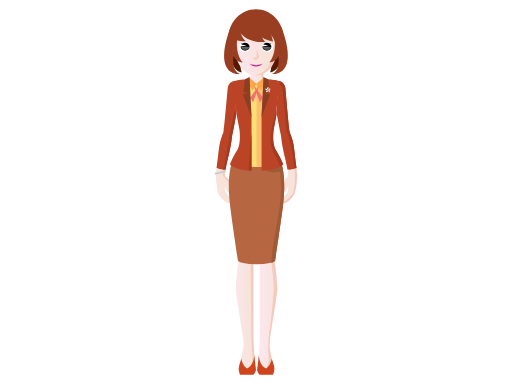
t = 0.00 s
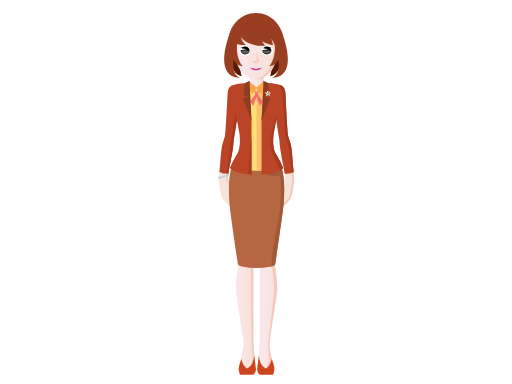
t = 1.17 s
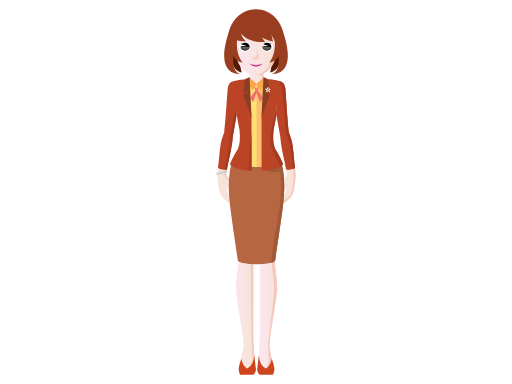
t = 2.73 s
t = 3.90 s: frame unchanged from t = 2.73 s, image omitted
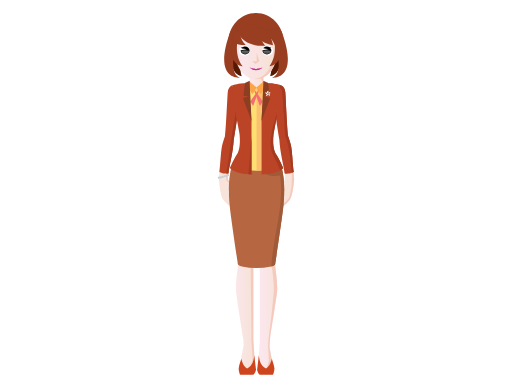
t = 5.07 s
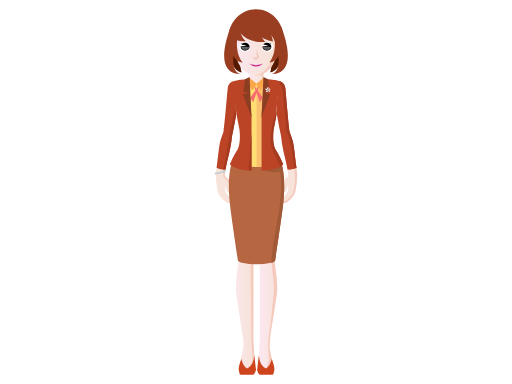
t = 6.63 s

The animated SVG that drew these frames (rendered in a browser with its animation timeline set to each time). Animation: 3 SMIL elements (animateTransform=3); one cycle of 7.80 s, repeats indefinitely.

<?xml version="1.0" encoding="iso-8859-1"?><svg version="1.1" id="_x31_8-30_Civil_Servant" xmlns="http://www.w3.org/2000/svg" xmlns:xlink="http://www.w3.org/1999/xlink" x="0px" y="0px" viewBox="0 0 2048 1536" style="enable-background:new 0 0 2048 1536;" xml:space="preserve"><linearGradient id="SVGID_1_" gradientUnits="userSpaceOnUse" x1="925.6994" y1="1088.4281" x2="1018.125" y2="1088.4281"><stop offset="0" style="stop-color:#FCE7F0"/><stop offset="0.835" style="stop-color:#F7E3D9"/></linearGradient><path style="fill:url(#SVGID_1_);" d="M1013.316,1356.056V722.763c0,0-74.077-38.59-78.264-17.943 c-31.528,155.641,27.171,252.118,22.231,309.185c-4.949,57.065-15.868,110.184-13.242,151.795 c0.688,10.879,17.879,120.531,28.831,189.33c0.839,11.151,1.649,23.918,1.279,27.427c-0.692,6.579-10.732,54.358-10.732,54.358 l12.117,36.697l28.395,4.502l14.195-47.432L1013.316,1356.056z"/><path style="fill:#F5CABD;" d="M1013.316,1363.471V722.763c0,0-51.633-26.886-71.11-23.738 c22.781,2.598,57.698,45.182,57.698,45.182l5.685,619.265l4.808,74.626l-13.844,46.263l7.377,1.169l14.195-47.432L1013.316,1363.471 z"/><path style="fill:#CE451D;" d="M988.352,1474.143c-15.513-8.437-21.477-31.531-23.062-39.045 c-3.167,11.266-8.936,23.339-10.539,38.584c-0.454,4.297,3.235,22.166,6.002,25.292h52.185c8.315-4.052,11.085-19.751,11.085-19.751 l-6.89-58.1C1015.365,1436.502,1012.662,1462.101,988.352,1474.143z"/><linearGradient id="SVGID_2_" gradientUnits="userSpaceOnUse" x1="1034.3672" y1="1092.1356" x2="1126.7913" y2="1092.1356"><stop offset="0" style="stop-color:#FCE7F0"/><stop offset="0.835" style="stop-color:#F7E3D9"/></linearGradient><path style="fill:url(#SVGID_2_);" d="M1117.438,704.819c-4.185-20.646-78.264,17.943-78.264,17.943v640.708l-4.808,74.626 l14.193,47.432l28.395-4.502l12.119-36.698c0,0-10.042-47.778-10.734-54.357c-0.573-5.417,1.674-32.893,2.484-42.422 c10.961-68.984,26.963-171.263,27.625-181.75c2.627-41.611-8.291-94.729-13.241-151.795 C1090.27,956.938,1148.966,860.46,1117.438,704.819z"/><path style="fill:#F5CABD;" d="M1117.438,704.819c-1.237-6.108-8.614-7.009-18.361-5.281c2.66,0.887,4.457,2.557,5.011,5.281 c31.527,155.641-27.17,252.118-22.23,309.185c4.95,57.065,15.869,110.184,13.241,151.795c-0.662,10.487-9.036,112.766-19.997,181.75 c-0.811,9.529-3.059,37.005-2.484,42.422c0.693,6.579,3.105,54.357,3.105,54.357l-12.118,36.698l-15.649,2.483l0.605,2.019 l28.395-4.502l12.119-36.698c0,0-10.042-47.778-10.734-54.357c-0.573-5.417,1.674-32.893,2.484-42.422 c10.961-68.984,26.963-171.263,27.625-181.75c2.627-41.611-8.291-94.729-13.241-151.795 C1090.27,956.938,1148.966,860.46,1117.438,704.819z"/><path style="fill:#CE451D;" d="M1064.141,1474.143c15.512-8.437,21.478-31.531,23.06-39.045c3.167,11.266,8.938,23.339,10.54,38.584 c0.455,4.297-3.233,22.166-6.003,25.292h-52.185c-8.315-4.052-11.084-19.751-11.084-19.751l6.889-58.1 C1037.126,1436.502,1039.828,1462.101,1064.141,1474.143z"/><g id="upper-body"><g id="right-arm"><path style="fill:#F7E3D9;" d="M1182.879,700.342c0,0-3.059,66.276-15.967,82.644c-11.943,15.143-33.046,37.871-48.781,28.218 c-6.292-3.859,5.646-21.439,16.035-31.176c9.715-9.099,11.178-19.742,11.795-30.199c0.461-7.812-1.944-3.143-6.723,11.002 c-4.836,14.317-24.559,14.56-19.988-8.053c4.841-23.956,1.517-29.214,17.684-39.602c9.264-5.95,10.444-9.866,10.164-17.765 L1182.879,700.342z"/><path style="fill:#F7E3D9;" d="M1169.15,587.846c4.531,20.974,13.689,112.535,13.689,112.535l-24.013,26.984 c-6.324-19.902-10.885-15.898-11.682-31.556c-0.716-14.166-11.425-86.909-13.165-98.529 C1132.245,585.66,1164.616,566.871,1169.15,587.846z"/><path style="fill:#F5CABD;" d="M1182.837,700.338c-0.038-0.394-1.646-16.419-3.829-36.459l-6.574,8.094 c0,0,1.821,37.017,0.608,51.581c-1.041,12.47-5.538,47.882-10.923,54.616c-14.565,18.206-29.129,27.915-40.66,32.163 c0,0-1.01,0.493-2.531,1.304c15.645,8.439,36.24-13.763,47.984-28.651c12.908-16.367,15.967-82.644,15.967-82.644 L1182.837,700.338z"/><path style="fill:#BB4326;" d="M1166.03,560.752c-3.035-9.828-6.884-20.995-10.611-31.799 c-5.458-40.981-12.384-162.204-14.213-176.212c-2.571-19.663-15.11-25.319-18.333-26.462c-0.133-0.051-3.927-1.271-4.093-1.331 c-10.759,35.559-14.28,114.719-12.938,134.331c4.599,27.438,10.406,61.27,14.943,85.039c4.59,58.03,18.319,96.923,23.402,134.092 c18.376,3.188,36.32-6.545,36.32-6.545C1175.08,638.717,1173.439,584.737,1166.03,560.752z"/><path style="fill:#A43A1F;" d="M1172.109,675.4c5.137-1.776,8.398-3.535,8.398-3.535c-5.428-33.148-7.068-87.128-14.478-111.113 c-3.035-9.828-6.884-20.995-10.611-31.799c-5.458-40.981-12.384-162.204-14.213-176.212c-2.571-19.663-15.11-25.319-18.333-26.462 c-3.068-1.181-14.665-4.945-44.239-7.995c0,0-0.038,0.017-0.108,0.054c-3.424-0.427-6.941-0.804-10.512-1.149l1.826,8.809 c0,0,49.896,4.536,56.247,17.237c6.35,12.701,8.163,82.558,10.885,94.35c2.722,11.796,4.537,88.003,9.075,96.167 C1150.518,541.803,1166.443,593.959,1172.109,675.4z"/><animateTransform id="rightArmRotateAnim" attributeName="transform" type="rotate" calcMode="spline" keySplines="0.2 0.4 0.2 0.1; 0.3 0.6 0.9 1; 0 1 1 0; 0.2 0.4 0.2 0.1; 0.3 0.6 0.9 1; 0 1 1 0" begin="0s" repeatCount="indefinite" from="-1 1123 350" to="-1 1123 350" dur="7.8s" keyTimes="0; 0.15; 0.30; 0.5; 0.65; 0.80; 1" values="-1 1123 350; 1 1123 350; 0 1123 350; 0 1123 350; 1 1123 350; -1 1123 350; -1 1123 350"/></g><g id="left-arm"><path style="fill:#F7E3D9;" d="M869.436,700.342c0,0,3.058,66.276,15.969,82.644c11.941,15.143,33.043,37.871,48.779,28.218 c6.292-3.859-5.646-21.439-16.034-31.176c-9.714-9.099-11.179-19.742-11.796-30.199c-0.459-7.812,1.944-3.143,6.723,11.002 c4.837,14.317,24.559,14.56,19.989-8.053c-4.842-23.956-1.518-29.214-17.685-39.602c-9.264-5.95-10.445-9.866-10.164-17.765 L869.436,700.342z"/><path style="fill:#F7E3D9;" d="M883.162,587.846c-4.532,20.974-13.688,112.535-13.688,112.535l24.013,26.984 c6.325-19.902,10.885-15.898,11.682-31.556c0.715-14.166,11.425-86.909,13.165-98.529 C920.072,585.66,887.694,566.871,883.162,587.846z"/><path style="fill:#F5CABD;" d="M915.61,722.004c4.854,4.047,9.709,33.173,12.136,46.929c0.086,0.469,0.205,0.892,0.352,1.282 c4.218-1.712,7.101-7.247,5.039-17.438c-4.84-23.956-1.516-29.214-17.683-39.602c-9.266-5.95-10.44-9.866-10.167-17.765 l-0.018,0.003c0.374-6.422,2.522-23.229,4.988-41.249l-0.309-0.128l-7.283,2.427c0,0-6.476,43.69-3.237,49.356 C902.666,711.483,910.755,717.957,915.61,722.004z"/><path style="fill:#C7CDD2;" d="M865.36,692.97c0.792-2.328,3.318-3.572,5.647-2.778c2.322,0.792,3.565,3.313,2.773,5.643 c-0.791,2.327-3.318,3.569-5.642,2.777C865.81,697.815,864.568,695.29,865.36,692.97z"/><path style="fill:#C7CDD2;" d="M873.012,692.242c0.783-2.32,3.314-3.57,5.632-2.778c2.327,0.797,3.57,3.318,2.783,5.644 c-0.797,2.328-3.319,3.569-5.641,2.773C873.453,697.09,872.21,694.565,873.012,692.242z"/><path style="fill:#C7CDD2;" d="M880.237,690.389c0.795-2.328,3.319-3.577,5.646-2.78c2.324,0.794,3.57,3.32,2.768,5.646 c-0.783,2.324-3.309,3.564-5.638,2.773C880.688,695.233,879.445,692.714,880.237,690.389z"/><path style="fill:#C7CDD2;" d="M887.538,687.996c0.787-2.32,3.314-3.567,5.641-2.771c2.329,0.791,3.566,3.314,2.78,5.642 c-0.797,2.328-3.319,3.567-5.646,2.778C887.983,692.849,886.746,690.324,887.538,687.996z"/><path style="fill:#C7CDD2;" d="M894.706,686.681c0.792-2.321,3.324-3.569,5.646-2.775c2.324,0.794,3.57,3.316,2.779,5.642 c-0.797,2.33-3.319,3.572-5.646,2.775C895.156,691.528,893.915,689.007,894.706,686.681z"/><path style="fill:#C7CDD2;" d="M901.539,683.701c0.79-2.323,3.317-3.573,5.636-2.783c2.333,0.799,3.57,3.322,2.778,5.649 c-0.787,2.328-3.312,3.572-5.636,2.775C901.989,688.549,900.747,686.026,901.539,683.701z"/><path style="fill:#BB4326;" d="M911.106,352.741c-1.83,14.008-8.757,135.23-14.21,176.212 c-3.726,10.804-7.582,21.971-10.615,31.799c-7.409,23.985-9.05,77.965-14.479,111.113c0,0,17.946,9.733,36.321,6.545 c5.082-37.169,18.813-76.062,23.401-134.092c4.566-23.885,9.811-54.395,14.429-81.938c-1.213-46.267,0-105.047-16.615-136.064 C925.971,327.534,913.65,333.266,911.106,352.741z"/><path style="fill:#A43A1F;" d="M899.287,679.012c2.886,0.067,5.85-0.085,8.836-0.602c5.082-37.169,18.813-76.062,23.401-134.092 c4.737-24.782,10.208-56.707,14.949-85.039l-4.641-25.595c0,0-16.993,93.857-19.42,107.611 C922.413,541.296,906.718,646.451,899.287,679.012z"/><animateTransform id="leftArmRotateAnim" attributeName="transform" type="rotate" calcMode="spline" keySplines="0.2 0.4 0.2 0.1; 0.3 0.6 0.9 1; 0 1 1 0; 0.2 0.4 0.2 0.1; 0.3 0.6 0.9 1; 0 1 1 0" begin="0s" repeatCount="indefinite" from="1 925 350" to="1 925 350" dur="7.8s" keyTimes="0; 0.15; 0.30; 0.5; 0.65; 0.80; 1" values="1 925 350; -1 925 350; 0 925 350; 0 925 350; -1 925 350; 1 925 350; 1 925 350"/></g><rect x="965.248" y="335.183" style="fill:#FFDE74;" width="121.817" height="317.581"/><path style="fill:#B66641;" d="M1100.736,1041.462c0,0,27.967-185.478,32.788-233.854c10.942-109.767-8.524-157.024-8.524-157.024 H927.315c0,0-19.47,47.258-8.53,157.024c4.827,48.377,32.79,233.854,32.79,233.854H1100.736z"/><ellipse style="fill:#B66641;" cx="1026.143" cy="1040.573" rx="74.768" ry="16.44"/><path style="fill:#A05A37;" d="M1104.212,650.583l-44.247,29.074c0,0,25.325,14.402,60.831,7.827c0,0,11.182,64.995-5.812,163.711 c-15.276,88.752-28.826,162.674-29.256,199.305c9.523-2.759,15.182-6.198,15.182-9.927c0-0.05-0.018-0.097-0.018-0.147 c2.221-14.766,28.02-186.532,32.632-232.818c10.942-109.767-8.524-157.024-8.524-157.024H1104.212z"/><linearGradient id="SVGID_3_" gradientUnits="userSpaceOnUse" x1="998.8525" y1="307.9175" x2="1053.4648" y2="307.9175"><stop offset="0" style="stop-color:#FCE7F0"/><stop offset="0.835" style="stop-color:#F7E3D9"/></linearGradient><rect x="998.853" y="278.784" style="fill:url(#SVGID_3_);" width="54.612" height="58.267"/><path style="fill:#FFDE74;" d="M1112.897,645.232c0,12.618-38.834,22.85-86.742,22.85c-47.903,0-86.736-10.231-86.736-22.85 c0-12.618,38.833-22.85,86.736-22.85C1074.063,622.383,1112.897,632.614,1112.897,645.232z"/><path style="fill:#FAC06D;" d="M1087.065,628.969V335.183h-60.91v332.899c47.908,0,86.742-10.231,86.742-22.85 C1112.897,638.868,1103.006,633.112,1087.065,628.969z"/><path style="fill:#F5CABD;" d="M1084.518,323.537l-1.034-4.55c-9.415-1.314-19.462-2.33-30.019-2.968v-24.84l-16.178,7.211 c0,0,12.271-1.534,11.351,21.772C1048.638,320.163,1072.248,321.084,1084.518,323.537z"/><polygon style="fill:#F56D6F;" points="1039.106,337.506 1000.716,390.856 1012.58,408.58 "/><polygon style="fill:#F56D6F;" points="1013.206,337.506 1039.731,408.58 1051.597,390.856 "/><polygon style="fill:#FAA54A;" points="997.635,310.786 1026.709,335.088 1009.623,362.202 987.367,324.672 "/><polygon style="fill:#FAA54A;" points="1054.678,310.786 1025.604,335.088 1042.683,362.202 1064.949,324.672 "/><path style="fill:#8C3E23;" d="M1060.971,499.174c0,2.316-1.879,4.194-4.195,4.194c-2.312,0-4.19-1.878-4.19-4.194 c0-2.318,1.878-4.193,4.19-4.193C1059.092,494.98,1060.971,496.855,1060.971,499.174z"/><path style="fill:#8C3E23;" d="M1060.971,557.164c0,2.315-1.879,4.192-4.195,4.192c-2.312,0-4.19-1.877-4.19-4.192 c0-2.316,1.878-4.193,4.19-4.193C1059.092,552.971,1060.971,554.848,1060.971,557.164z"/><path style="fill:#BB4326;" d="M988.09,334.671v-17.848c-4.902,0.424-9.664,0.937-14.299,1.515 c-0.072-0.037-0.114-0.054-0.114-0.054c-29.57,3.05-41.167,6.814-44.239,7.995c-0.031,0.011-0.068,0.025-0.101,0.037 c2.84,45.286,15.402,89.797,16.615,136.064c0.174-1.035,0.348-2.075,0.52-3.101l11.502,61.163 c2.441,22.548,3.803,55.484-7.448,77.361c-16.025,22.958-31.086,59.469-31.086,59.469s18.181,23.869,86.58,25.563V466.58 C999.668,369.721,993.481,343.589,988.09,334.671z"/><polygon style="fill:#8C3E23;" points="1006.029,465.906 999.265,326.1 998.762,307.869 979.689,317.343 974.033,367.711 995.386,371.059 971.662,377.018 1006.029,468.772 "/><path style="fill:#BB4326;" d="M1122.419,326.11c-3.66-1.338-15.493-4.908-43.785-7.826c0,0-0.038,0.017-0.108,0.054 c-4.637-0.578-9.402-1.091-14.304-1.515v17.848c-5.386,8.918-11.577,35.05-17.931,131.909v216.256 c68.402-1.694,86.58-25.563,86.58-25.563s-15.062-36.511-31.086-59.469c-11.252-21.877-9.887-54.814-7.448-77.361l11.505-61.163 c0.194,1.159-0.196-1.17,0,0C1105.57,440.5,1111.66,361.669,1122.419,326.11z"/><polygon style="fill:#8C3E23;" points="1046.281,465.906 1053.046,326.1 1053.549,307.869 1072.621,317.343 1078.278,367.711 1056.926,371.059 1080.653,377.018 1046.281,468.772 "/><path style="fill:#A43A1F;" d="M1132.871,657.273c0,0-15.062-36.511-31.086-59.469c-11.252-21.877-9.887-54.814-7.448-77.361 l11.505-61.163l2.102-20.782c0,0-16.334,50.805-20.867,76.206c-4.535,25.402-8.869,54.398,2.017,81.616 c10.333,25.827,21.038,39.648,31.563,70.29C1129.596,661.549,1132.871,657.273,1132.871,657.273z"/><path style="fill:#A43A1F;" d="M1006.021,682.836v-154.07l-12.061,153.513C997.796,682.542,1001.81,682.731,1006.021,682.836z"/><path style="fill:#FFFFFF;" d="M1074.377,347.735c0,0-5.161-0.127-6.357,4.961c-0.963,4.094,3.181,6.07,3.181,6.07 s-1.062-1.688-0.05-2.745c1.012-1.062,1.965-1.412,2.388-2.152c0.342-0.602,0.848-2.1-0.085-3.636 C1072.63,348.872,1074.377,347.735,1074.377,347.735z"/><path style="fill:#FFFFFF;" d="M1061.766,353.116c0,0-1.712,4.871,2.754,7.58c3.6,2.182,6.756-1.146,6.756-1.146 s-1.93,0.485-2.625-0.804c-0.696-1.29-0.732-2.308-1.31-2.935c-0.464-0.51-1.733-1.458-3.48-1.047 C1062.312,355.131,1061.766,353.116,1061.766,353.116z"/><path style="fill:#FFFFFF;" d="M1063.018,366.666c0,0,4.101,3.133,8.06-0.278c3.188-2.747,0.995-6.779,0.995-6.779 s-0.133,1.989-1.573,2.25c-1.442,0.263-2.419-0.015-3.196,0.339c-0.63,0.287-1.92,1.197-2.072,2.989 C1065.102,366.77,1063.018,366.666,1063.018,366.666z"/><path style="fill:#FFFFFF;" d="M1076.296,369.7c0,0,4.249-2.936,2.229-7.752c-1.63-3.878-6.143-3.044-6.143-3.044 s1.849,0.742,1.652,2.195c-0.194,1.451-0.762,2.295-0.664,3.144c0.075,0.688,0.545,2.197,2.199,2.892 C1077.041,367.751,1076.296,369.7,1076.296,369.7z"/><path style="fill:#FFFFFF;" d="M1083.309,358.072c0,0-1.477-4.947-6.685-4.516c-4.194,0.351-4.792,4.902-4.792,4.902 s1.278-1.531,2.596-0.896c1.323,0.635,1.949,1.433,2.789,1.603c0.676,0.141,2.257,0.162,3.428-1.201 C1081.682,356.761,1083.309,358.072,1083.309,358.072z"/><path style="fill:#541900;" d="M961.55,205.718c0,0-4.339,56.601,5.958,84.225c0,0-45.215-0.847-42.583-81.544L961.55,205.718z"/><path style="fill:#541900;" d="M1086.488,205.718c0,0,4.34,56.601-5.958,84.225c0,0,45.215-0.847,42.585-81.544L1086.488,205.718z" /><path style="fill:#993E21;" d="M1133.908,154.062c-1.156,62.726-50.344,112.61-109.886,112.61 c-59.539,0-108.735-49.885-109.897-112.61c-1.179-64.074,48.017-117.036,109.897-117.036 C1085.907,37.026,1135.099,89.988,1133.908,154.062z"/><linearGradient id="SVGID_4_" gradientUnits="userSpaceOnUse" x1="936.1177" y1="214.3374" x2="1111.0326" y2="214.3374"><stop offset="0" style="stop-color:#FBE6EF"/><stop offset="0.835" style="stop-color:#F7E2D8"/></linearGradient><path style="fill:url(#SVGID_4_);" d="M935.446,126.38l6.003,78.089c2.839,55.531,39.729,97.826,82.573,97.826 c42.844,0,79.729-42.295,82.573-97.826l5.998-78.089H935.446z"/><path style="fill:#F5CABD;" d="M1102.253,106.201l-8.43,98.268c-2.697,52.748-36.126,93.525-76.188,97.479 c2.115,0.209,4.239,0.347,6.387,0.347c42.844,0,79.729-42.295,82.573-97.826l8.43-98.268H1102.253z"/><path style="fill:#C5168C;" d="M1024.022,262.147c-9.008,0-17.324-2.693-24.061-7.244h-1.692 c6.353,6.472,15.579,11.308,25.795,11.308c10.217,0,19.358-4.836,25.706-11.308h-1.691 C1041.341,259.454,1033.025,262.147,1024.022,262.147z"/><path style="fill:#C5168C;" d="M1000.899,255.922c0,0,4.272,3.67,17.007,3.49l8.234,3.669l-11.838-0.549 C1014.303,262.532,1003.807,259.228,1000.899,255.922z"/><path style="fill:#C5168C;" d="M1047.14,255.922c0,0-4.272,3.67-17.001,3.49l-8.24,3.669l11.838-0.549 C1033.736,262.532,1044.237,259.228,1047.14,255.922z"/><path style="fill:#FFFFFF;" d="M1000.507,187.714c0,10.663-9.894,19.301-22.108,19.301c-12.208,0-22.106-8.638-22.106-19.301 c0-10.657,9.898-19.301,22.106-19.301C990.612,168.413,1000.507,177.057,1000.507,187.714z"/><path style="fill:#FFFFFF;" d="M1092.562,187.714c0,10.663-9.895,19.301-22.107,19.301c-12.208,0-22.106-8.638-22.106-19.301 c0-10.657,9.898-19.301,22.106-19.301C1082.668,168.413,1092.562,177.057,1092.562,187.714z"/><polygon style="fill:#F5CABD;" points="1022.471,241.112 1036.979,230.288 1007.964,230.288 "/><polygon style="fill:#F5CABD;" points="1026.663,233.048 1026.663,196.456 1037.018,230.269 "/><path d="M980.528,171.362c-5.975,0-11.227,2.574-14.488,6.495l20.491,3.85l-23.838,4.48c-0.019,0.279-0.095,0.545-0.095,0.834 c0,8.643,8.027,15.655,17.93,15.655c9.903,0,17.93-7.012,17.93-15.655C998.458,178.374,990.432,171.362,980.528,171.362z"/><path d="M1067.583,171.362c-5.97,0-11.222,2.574-14.485,6.495l20.487,3.85l-23.834,4.48c-0.018,0.279-0.099,0.545-0.099,0.834 c0,8.643,8.027,15.655,17.931,15.655c9.908,0,17.94-7.012,17.94-15.655C1085.523,178.374,1077.491,171.362,1067.583,171.362z"/><path d="M961.189,169.608c0,0,3.466,6.178,14.29,5.689l-2.224,2.423C973.255,177.72,966.04,179.777,961.189,169.608z"/><path d="M1086.922,169.608c0,0-3.467,6.178-14.281,5.689l2.215,2.423C1074.855,177.72,1082.065,179.777,1086.922,169.608z"/><linearGradient id="SVGID_5_" gradientUnits="userSpaceOnUse" x1="1067.7231" y1="180.0382" x2="1067.7231" y2="220.741"><stop offset="0" style="stop-color:#FFFFFF"/><stop offset="1" style="stop-color:#231F20"/></linearGradient><path style="opacity:0.5;fill:url(#SVGID_5_);" d="M1051.952,188.435c0.487,6.969,7.349,12.507,15.768,12.507 c8.421,0,15.285-5.538,15.774-12.507c0,0-8.113-1.475-15.736-1.475C1060.14,186.96,1051.952,188.435,1051.952,188.435z"/><linearGradient id="SVGID_6_" gradientUnits="userSpaceOnUse" x1="980.6467" y1="180.0382" x2="980.6467" y2="220.741"><stop offset="0" style="stop-color:#FFFFFF"/><stop offset="1" style="stop-color:#231F20"/></linearGradient><path style="opacity:0.5;fill:url(#SVGID_6_);" d="M964.878,188.435c0.483,6.969,7.348,12.507,15.764,12.507 c8.419,0,15.286-5.538,15.773-12.507c0,0-8.111-1.475-15.731-1.475C973.06,186.96,964.878,188.435,964.878,188.435z"/><path style="fill:#F5CABD;" d="M1098.005,166.688v60.339c16.386-0.337,29.57-13.701,29.57-30.172 C1127.575,180.389,1114.391,167.024,1098.005,166.688z"/><linearGradient id="SVGID_7_" gradientUnits="userSpaceOnUse" x1="933.7063" y1="196.8569" x2="1113.4236" y2="196.8569"><stop offset="0" style="stop-color:#FBE6EF"/><stop offset="0.835" style="stop-color:#F7E2D8"/></linearGradient><path style="fill:url(#SVGID_7_);" d="M950.035,227.026v-60.339c-16.386,0.337-29.57,13.701-29.57,30.172 C920.464,213.325,933.648,226.689,950.035,227.026z"/><path style="fill:#993E21;" d="M969.419,106.941c0,0-75.164,162.815-9.409,189.043c0,0-111.826,13.929-38.331-186.104 L969.419,106.941z"/><path style="fill:#993E21;" d="M1078.623,106.941c0,0,75.164,162.815,9.412,189.043c0,0,111.826,13.929,38.33-186.104 L1078.623,106.941z"/><path style="fill:#993E21;" d="M942.798,90.409c0,0,10.687,84.91,119.11,77.627c0,0-25.896-21.847-28.322-87.386L942.798,90.409z" /><path style="fill:#993E21;" d="M1009.81,100.427c0,0,8.975,52.037,81.967,65.137c0,0-4.367-38.676-32.442-68.623L1009.81,100.427z" /><path style="fill:#993E21;" d="M1064.725,122.634c1.994,0.995,38.155,24.459,39.662,66.531l19.168-55.896l-10.07-33.272 l-42.109,5.021L1064.725,122.634z"/><path style="fill:#993E21;" d="M960.474,106.008c0,0-4.367,33.062,22.457,58.641c0,0-44.223,6.543-55.526-23.704l9.986-30.57 L960.474,106.008z"/><path style="fill:#993E21;" d="M950.347,143.012c0,0-13.582,65.399,20.12,106.65c0,0-49.443,1.425-46.731-81.787L950.347,143.012z" /><path style="fill:#993E21;" d="M1097.698,143.012c0,0,13.582,65.399-20.126,106.65c0,0,49.443,1.425,46.73-81.787L1097.698,143.012 z"/><animateTransform id="upperBodyTrasnlateAnim" attributeName="transform" type="translate" calcMode="spline" keySplines="0.2 0.4 0.2 0.1; 0.3 0.6 0.9 1; 0 1 1 0" begin="0s" repeatCount="indefinite" from="0 0" to="0 0" dur="3.9s" keyTimes="0; 0.30; 0.60; 1" values="0 0; 0 15; 0 0; 0 0"/></g></svg> 